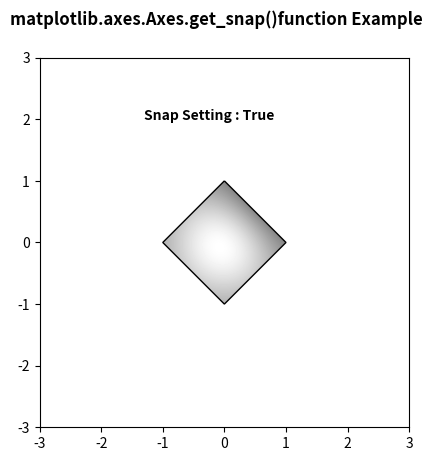

Generate this figure with matplotlib:
# Implementation of matplotlib function
import numpy as np
import matplotlib.cm as cm
import matplotlib.pyplot as plt
import matplotlib.cbook as cbook
from matplotlib.path import Path
from matplotlib.patches import PathPatch

delta = 0.025
x = y = np.arange(-3.0, 3.0, delta)
X, Y = np.meshgrid(x, y)

Z1 = np.exp(-X ** 2 - Y ** 2)
Z2 = np.exp(-(X - 1) ** 2 - (Y - 1) ** 2)
Z = (Z1 - Z2) * 2

path = Path([[0, 1], [1, 0], [0, -1],
             [-1, 0], [0, 1]])
patch = PathPatch(path, facecolor='none')

fig, ax = plt.subplots()
ax.add_patch(patch)

im = ax.imshow(Z, interpolation='bilinear',
               cmap=cm.gray,
               origin='lower',
               extent=[-3, 3, -3, 3],
               clip_path=patch,
               clip_on=True)

im.set_clip_path(patch)

ax.set_snap(True)

ax.text(-1.3, 2, "Snap Setting : "
        + str(ax.get_snap()),
        fontweight="bold")

fig.suptitle('matplotlib.axes.Axes.get_snap()\
function Example', fontweight="bold")

plt.show()
